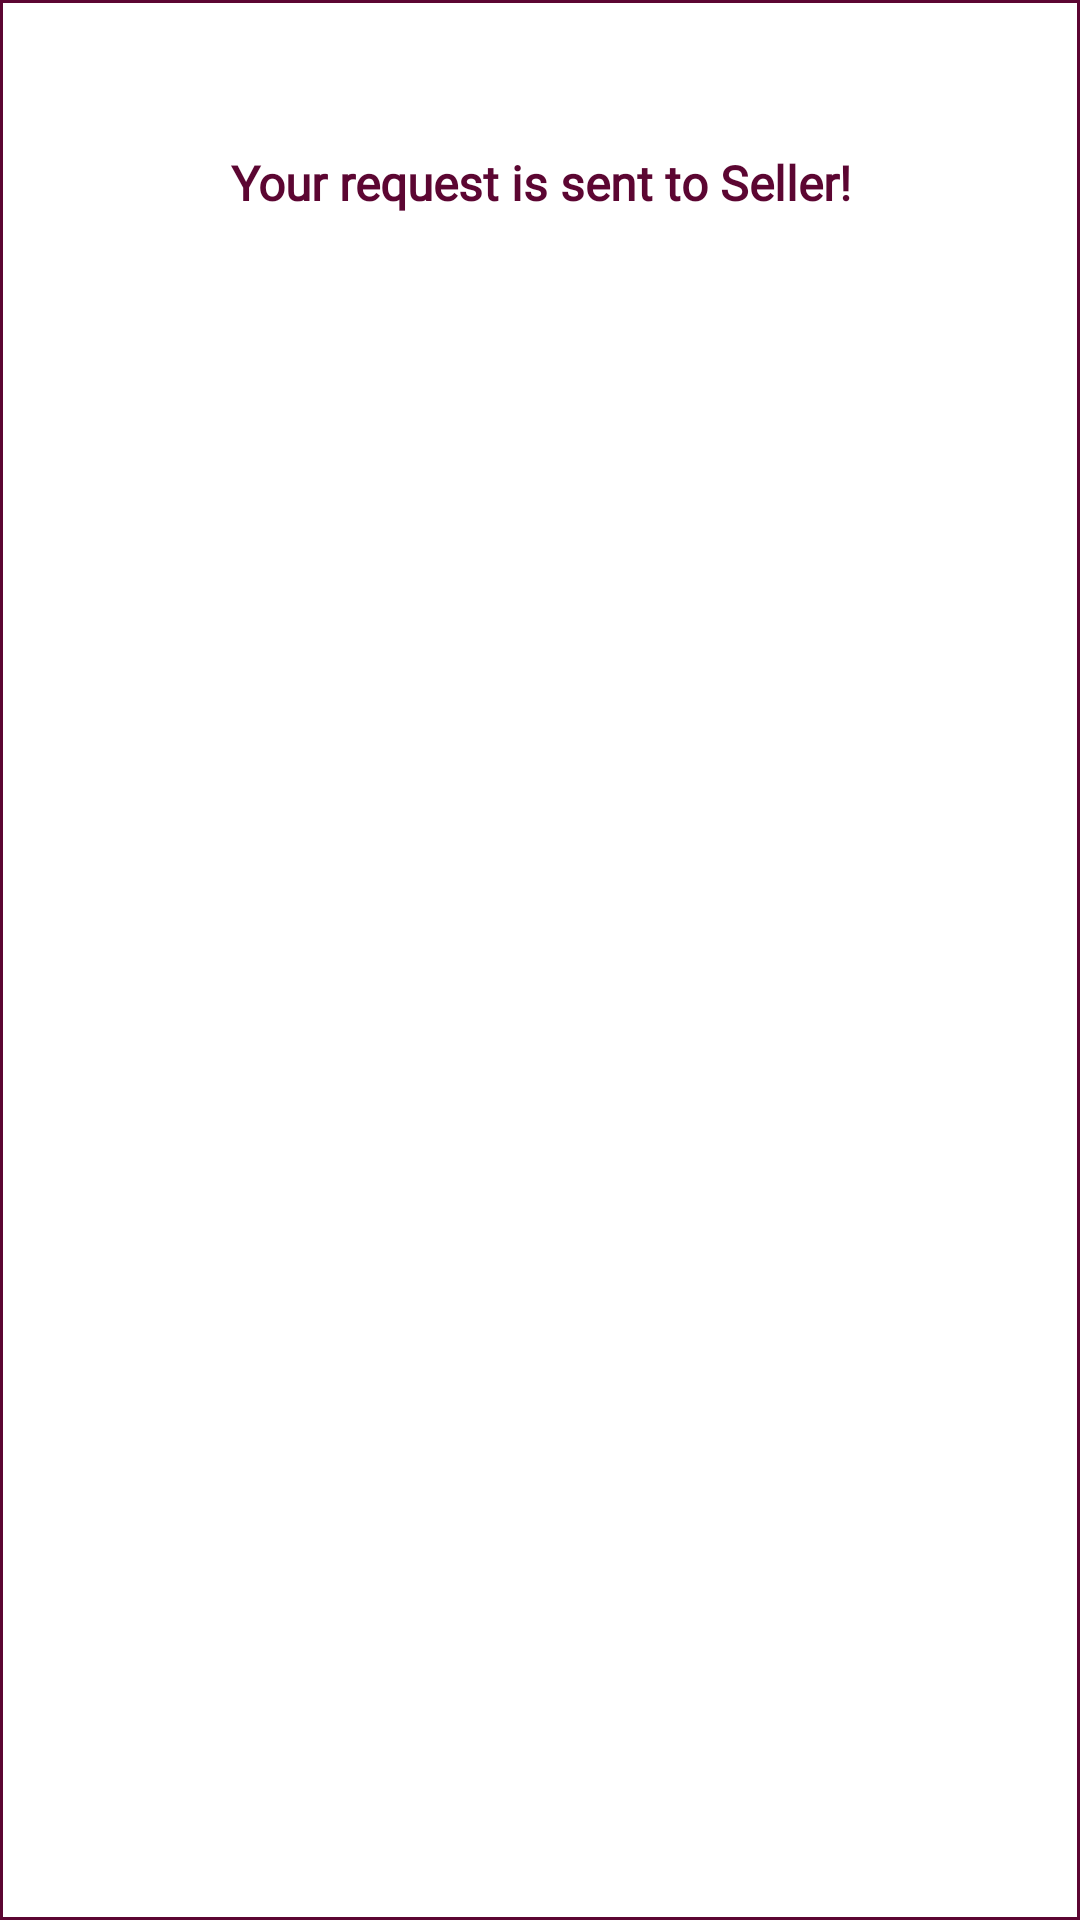

Layout XML and referenced resources for this Android screen:
<!-- AndroidManifest.xml: application theme Theme.BookMart -->
<!-- res/layout/popup_offer.xml -->
<?xml version="1.0" encoding="utf-8"?>
<RelativeLayout xmlns:android="http://schemas.android.com/apk/res/android"
    android:layout_width="320dp"
    android:layout_height="130dp"
    android:layout_gravity="center"
    android:background="@drawable/bg_popup"
    android:elevation="20dp">

    <TextView
        android:id="@+id/textView3"
        android:layout_width="224dp"
        android:layout_height="36dp"
        android:layout_alignParentStart="true"
        android:layout_alignParentTop="true"
        android:layout_alignParentEnd="true"
        android:layout_alignParentBottom="true"
        android:layout_marginTop="50dp"
        android:layout_marginBottom="50dp"
        android:fontFamily="@font/cutive"
        android:text="@string/your_request"
        android:textAlignment="center"
        android:textAppearance="@style/your_request" />
</RelativeLayout>
<!-- resources referenced by this layout -->
<resources>
  <!-- drawable bg_popup (drawable) -->
  <?xml version="1.0" encoding="utf-8"?>
  <shape xmlns:android="http://schemas.android.com/apk/res/android">
  <solid android:color="@color/white"/>
      <stroke android:width="1dp" android:color="@color/theme"/>
  </shape>
  <string name="your_request">
  Your request is sent to Seller!
  </string>
  <style name="your_request">
          <item name="android:textSize">16sp</item>
          <item name="android:textColor">#5C0632</item>
          <item name="android:textStyle">bold</item>
  
      </style>
  <style name="Theme.BookMart" parent="Base.Theme.BookMart" />
  <color name="white">#FFFFFFFF</color>
  <color name="theme">#5C0632</color>
  <style name="Base.Theme.BookMart" parent="Theme.Material3.DayNight.NoActionBar">
          
          
      </style>
</resources>
